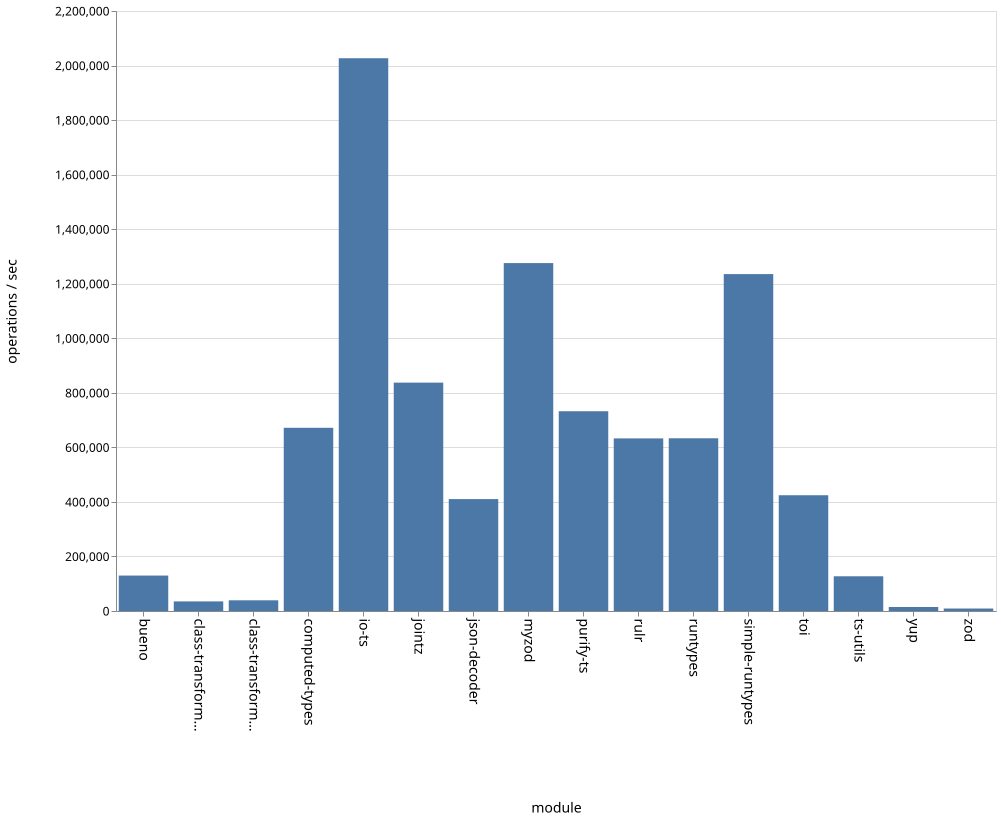

The data file committed next to this chart (first rows):
name, ops
bueno, 129949
class-transformer-validator-async, 35200
class-transformer-validator-sync, 39235
computed-types, 671758
io-ts, 2026803
jointz, 837342
json-decoder, 410352
myzod, 1275689
purify-ts, 732491
rulr, 632876
runtypes, 633327
simple-runtypes, 1235340
toi, 424456
ts-utils, 127294
yup, 14677
zod, 9090
